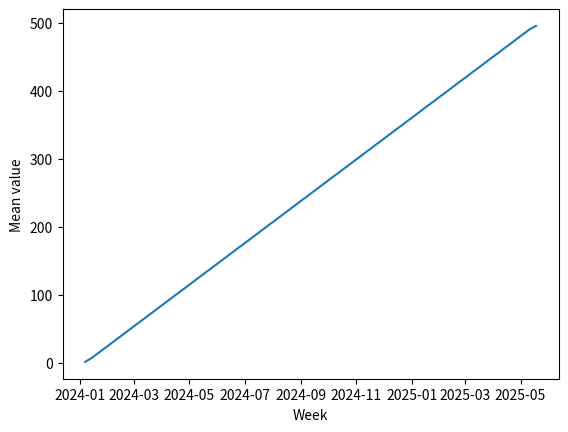

The matplotlib source for this figure:
import pandas as pd
import seaborn as sns
import matplotlib.pyplot as plt

# Example: raw daily events
events = pd.DataFrame({
    "timestamp": pd.date_range("2024-01-01", periods=500, freq="D"),
    "value": pd.Series(range(500)).rolling(7, min_periods=1).mean()
})

# Convert to datetime and resample weekly
events["timestamp"] = pd.to_datetime(events["timestamp"])
weekly = (
    events
    .resample("W", on="timestamp")["value"]
    .mean()
    .reset_index()
)

sns.lineplot(data=weekly, x="timestamp", y="value")
plt.xlabel("Week")
plt.ylabel("Mean value")
plt.show()
